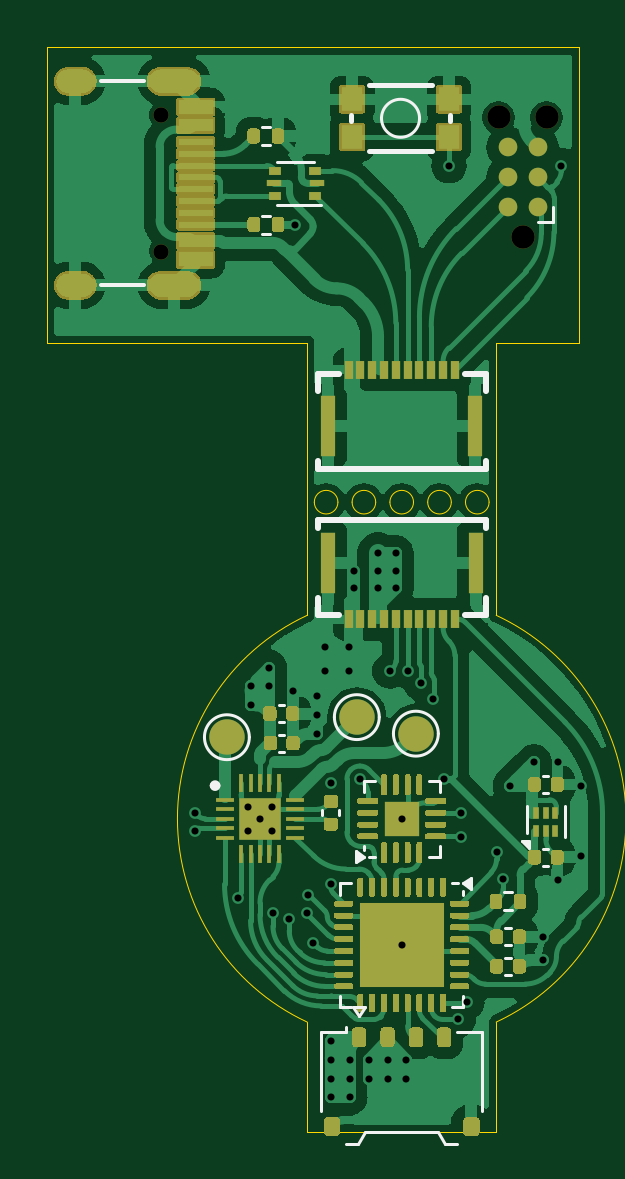
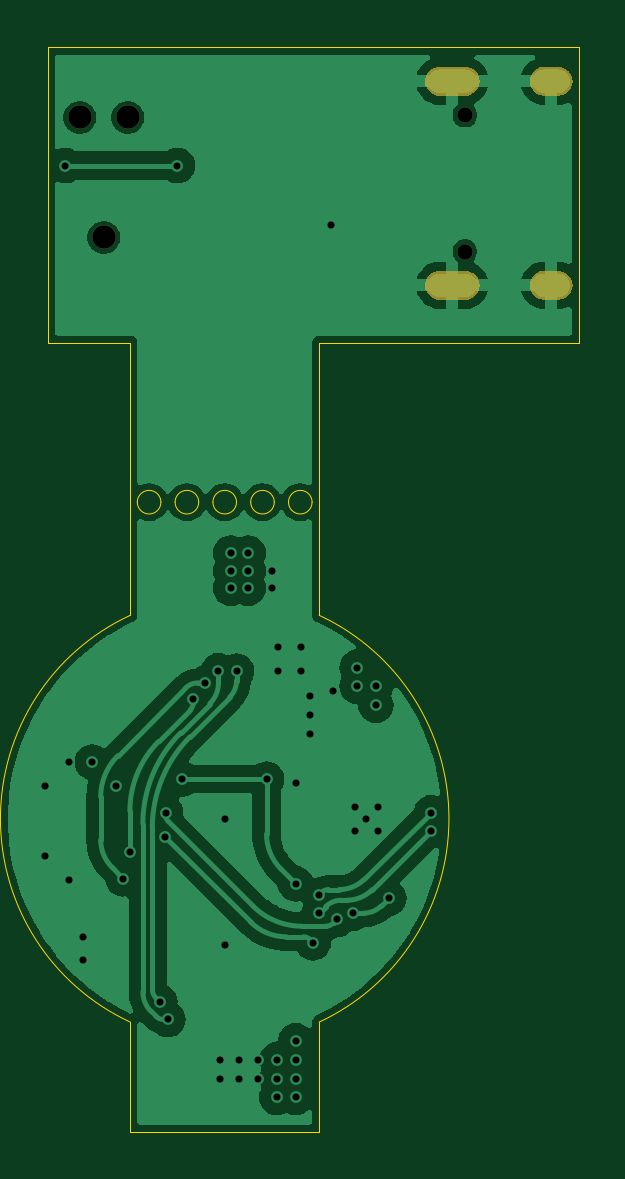
Circuit board: 9 layer files. Board 22.5 x 45.9 mm.
- drill: 2205 Gimbal Motor Driver-V0.1-2025-01-20--NPTH.drl (516 bytes)
- drill: 2205 Gimbal Motor Driver-V0.1-2025-01-20--PTH.drl (1557 bytes)
- bottom_copper: 2205 Gimbal Motor Driver-V0.1-2025-01-20-B_Cu.gbr (54028 bytes)
- bottom_mask: 2205 Gimbal Motor Driver-V0.1-2025-01-20-B_Mask.gbr (4516 bytes)
- bottom_silk: 2205 Gimbal Motor Driver-V0.1-2025-01-20-B_Silkscreen.gbr (493 bytes)
- outline: 2205 Gimbal Motor Driver-V0.1-2025-01-20-Edge_Cuts.gbr (1983 bytes)
- top_copper: 2205 Gimbal Motor Driver-V0.1-2025-01-20-F_Cu.gbr (144589 bytes)
- top_mask: 2205 Gimbal Motor Driver-V0.1-2025-01-20-F_Mask.gbr (36370 bytes)
- top_silk: 2205 Gimbal Motor Driver-V0.1-2025-01-20-F_Silkscreen.gbr (5885 bytes)

=== drill: 2205 Gimbal Motor Driver-V0.1-2025-01-20--NPTH.drl ===
M48
; DRILL file {KiCad 8.0.5-8.0.5-0~ubuntu20.04.1} date 2025-01-20T10:50:11+0000
; FORMAT={-:-/ absolute / metric / decimal}
; #@! TF.CreationDate,2025-01-20T10:50:11+00:00
; #@! TF.GenerationSoftware,Kicad,Pcbnew,8.0.5-8.0.5-0~ubuntu20.04.1
; #@! TF.FileFunction,NonPlated,1,4,NPTH
FMAT,2
METRIC
; #@! TA.AperFunction,NonPlated,NPTH,ComponentDrill
T1C0.650
; #@! TA.AperFunction,NonPlated,NPTH,ComponentDrill
T2C0.991
%
G90
G05
T1
X39.831Y-20.21
X39.831Y-25.99
T2
X54.099Y-20.31
X55.115Y-25.39
X56.131Y-20.31
M30

=== drill: 2205 Gimbal Motor Driver-V0.1-2025-01-20--PTH.drl ===
M48
; DRILL file {KiCad 8.0.5-8.0.5-0~ubuntu20.04.1} date 2025-01-20T10:50:11+0000
; FORMAT={-:-/ absolute / metric / decimal}
; #@! TF.CreationDate,2025-01-20T10:50:11+00:00
; #@! TF.GenerationSoftware,Kicad,Pcbnew,8.0.5-8.0.5-0~ubuntu20.04.1
; #@! TF.FileFunction,Plated,1,4,PTH
FMAT,2
METRIC
; #@! TA.AperFunction,Plated,PTH,ViaDrill
T1C0.300
; #@! TA.AperFunction,Plated,PTH,ComponentDrill
T2C0.700
%
G90
G05
T1
X41.25Y-49.75
X41.25Y-50.5
X43.05Y-53.368
X43.5Y-49.5
X43.5Y-50.5
X43.6Y-44.4
X43.6Y-45.2
X44.0Y-50.0
X44.4Y-43.6
X44.4Y-44.4
X44.5Y-49.5
X44.5Y-50.5
X44.55Y-54.0
X45.24Y-54.265
X45.4Y-44.6
X45.5Y-24.85
X46.0Y-54.0
X46.014Y-53.236
X46.25Y-55.25
X46.4Y-44.8
X46.4Y-45.6
X46.4Y-46.4
X46.75Y-42.75
X46.75Y-43.75
X47.0Y-48.5
X47.0Y-52.75
X47.0Y-59.4
X47.0Y-60.2
X47.0Y-61.0
X47.0Y-61.8
X47.75Y-42.75
X47.75Y-43.75
X47.8Y-60.2
X47.8Y-61.0
X47.8Y-61.8
X48.0Y-39.5
X48.0Y-40.25
X48.23Y-48.32
X48.6Y-60.2
X48.6Y-61.0
X49.0Y-38.75
X49.0Y-39.5
X49.0Y-40.25
X49.4Y-60.2
X49.4Y-61.0
X49.5Y-43.75
X49.75Y-38.75
X49.75Y-39.5
X49.75Y-40.25
X50.0Y-50.0
X50.0Y-55.35
X50.2Y-60.2
X50.2Y-61.0
X50.264Y-43.736
X50.814Y-44.25
X51.332Y-44.918
X51.8Y-48.32
X52.0Y-22.35
X52.4Y-58.5
X52.5Y-49.75
X52.514Y-50.764
X52.75Y-57.75
X54.014Y-51.4
X54.289Y-52.539
X54.6Y-48.6
X55.6Y-47.6
X56.0Y-55.0
X56.0Y-56.0
X56.6Y-47.6
X56.6Y-52.6
X56.75Y-22.35
X57.6Y-48.6
X57.6Y-51.6
T2
G00X35.881Y-18.78
M15
G01X36.481Y-18.78
M16
G05
G00X35.881Y-27.42
M15
G01X36.481Y-27.42
M16
G05
G00X39.861Y-18.78
M15
G01X40.861Y-18.78
M16
G05
G00X39.861Y-27.42
M15
G01X40.861Y-27.42
M16
G05
M30

=== bottom_copper: 2205 Gimbal Motor Driver-V0.1-2025-01-20-B_Cu.gbr (54028 bytes, source omitted) ===
=== bottom_mask: 2205 Gimbal Motor Driver-V0.1-2025-01-20-B_Mask.gbr ===
%TF.GenerationSoftware,KiCad,Pcbnew,8.0.5-8.0.5-0~ubuntu20.04.1*%
%TF.CreationDate,2025-01-20T10:50:11+00:00*%
%TF.ProjectId,servo,73657276-6f2e-46b6-9963-61645f706362,rev?*%
%TF.SameCoordinates,Original*%
%TF.FileFunction,Soldermask,Bot*%
%TF.FilePolarity,Negative*%
%FSLAX46Y46*%
G04 Gerber Fmt 4.6, Leading zero omitted, Abs format (unit mm)*
G04 Created by KiCad (PCBNEW 8.0.5-8.0.5-0~ubuntu20.04.1) date 2025-01-20 10:50:11*
%MOMM*%
%LPD*%
G01*
G04 APERTURE LIST*
%ADD10C,0.000000*%
%ADD11C,0.650000*%
%ADD12C,0.990600*%
G04 APERTURE END LIST*
D10*
%TO.C,J5*%
G36*
X36632909Y-18199006D02*
G01*
X36779688Y-18259092D01*
X36905915Y-18355119D01*
X37003193Y-18480811D01*
X37085691Y-18783666D01*
X37064289Y-18941178D01*
X37002987Y-19087455D01*
X36905915Y-19212881D01*
X36779688Y-19308908D01*
X36632909Y-19368994D01*
X36475917Y-19389000D01*
X35875262Y-19389000D01*
X35719715Y-19367860D01*
X35574645Y-19307057D01*
X35450255Y-19210780D01*
X35355022Y-19085588D01*
X35295435Y-18940015D01*
X35275560Y-18784000D01*
X35295435Y-18627985D01*
X35355022Y-18482412D01*
X35450255Y-18357220D01*
X35574911Y-18260737D01*
X35874931Y-18179000D01*
X36475917Y-18179000D01*
X36632909Y-18199006D01*
G37*
G36*
X36632909Y-26835006D02*
G01*
X36779688Y-26895092D01*
X36905915Y-26991119D01*
X37003193Y-27116811D01*
X37085691Y-27419666D01*
X37064289Y-27577178D01*
X37002987Y-27723455D01*
X36905915Y-27848881D01*
X36779688Y-27944908D01*
X36632909Y-28004994D01*
X36475917Y-28025000D01*
X35875262Y-28025000D01*
X35719715Y-28003860D01*
X35574645Y-27943057D01*
X35450255Y-27846780D01*
X35355022Y-27721588D01*
X35295435Y-27576015D01*
X35275560Y-27420000D01*
X35295435Y-27263985D01*
X35355022Y-27118412D01*
X35450255Y-26993220D01*
X35574911Y-26896737D01*
X35874931Y-26815000D01*
X36475917Y-26815000D01*
X36632909Y-26835006D01*
G37*
G36*
X41105795Y-18200684D02*
G01*
X41244026Y-18264354D01*
X41361066Y-18361632D01*
X41449137Y-18486161D01*
X41515652Y-18779669D01*
X41501664Y-18931350D01*
X41448942Y-19074114D01*
X41361066Y-19198368D01*
X41244026Y-19295646D01*
X41105795Y-19359316D01*
X40956026Y-19385000D01*
X39755152Y-19385000D01*
X39606826Y-19358178D01*
X39470306Y-19293791D01*
X39355103Y-19196264D01*
X39269067Y-19072243D01*
X39218062Y-18930181D01*
X39205583Y-18780000D01*
X39218062Y-18629819D01*
X39269067Y-18487757D01*
X39355103Y-18363736D01*
X39470562Y-18265991D01*
X39754819Y-18175000D01*
X40956026Y-18175000D01*
X41105795Y-18200684D01*
G37*
G36*
X41105795Y-26840684D02*
G01*
X41244026Y-26904354D01*
X41361066Y-27001632D01*
X41449137Y-27126161D01*
X41515652Y-27419669D01*
X41501664Y-27571350D01*
X41448942Y-27714114D01*
X41361066Y-27838368D01*
X41244026Y-27935646D01*
X41105795Y-27999316D01*
X40956026Y-28025000D01*
X39755152Y-28025000D01*
X39606826Y-27998178D01*
X39470306Y-27933791D01*
X39355103Y-27836264D01*
X39269067Y-27712243D01*
X39218062Y-27570181D01*
X39205583Y-27420000D01*
X39218062Y-27269819D01*
X39269067Y-27127757D01*
X39355103Y-27003736D01*
X39470562Y-26905991D01*
X39754819Y-26815000D01*
X40956026Y-26815000D01*
X41105795Y-26840684D01*
G37*
%TD*%
D11*
%TO.C,J5*%
X39830600Y-20210000D03*
X39830600Y-25990000D03*
G36*
G01*
X40910600Y-19381600D02*
X39810600Y-19381600D01*
G75*
G02*
X39209000Y-18780000I0J601600D01*
G01*
X39209000Y-18780000D01*
G75*
G02*
X39810600Y-18178400I601600J0D01*
G01*
X40910600Y-18178400D01*
G75*
G02*
X41512200Y-18780000I0J-601600D01*
G01*
X41512200Y-18780000D01*
G75*
G02*
X40910600Y-19381600I-601600J0D01*
G01*
G37*
G36*
G01*
X36480600Y-19381600D02*
X35880600Y-19381600D01*
G75*
G02*
X35279000Y-18780000I0J601600D01*
G01*
X35279000Y-18780000D01*
G75*
G02*
X35880600Y-18178400I601600J0D01*
G01*
X36480600Y-18178400D01*
G75*
G02*
X37082200Y-18780000I0J-601600D01*
G01*
X37082200Y-18780000D01*
G75*
G02*
X36480600Y-19381600I-601600J0D01*
G01*
G37*
G36*
G01*
X40910600Y-28021600D02*
X39810600Y-28021600D01*
G75*
G02*
X39209000Y-27420000I0J601600D01*
G01*
X39209000Y-27420000D01*
G75*
G02*
X39810600Y-26818400I601600J0D01*
G01*
X40910600Y-26818400D01*
G75*
G02*
X41512200Y-27420000I0J-601600D01*
G01*
X41512200Y-27420000D01*
G75*
G02*
X40910600Y-28021600I-601600J0D01*
G01*
G37*
G36*
G01*
X36480600Y-28021600D02*
X35880600Y-28021600D01*
G75*
G02*
X35279000Y-27420000I0J601600D01*
G01*
X35279000Y-27420000D01*
G75*
G02*
X35880600Y-26818400I601600J0D01*
G01*
X36480600Y-26818400D01*
G75*
G02*
X37082200Y-27420000I0J-601600D01*
G01*
X37082200Y-27420000D01*
G75*
G02*
X36480600Y-28021600I-601600J0D01*
G01*
G37*
%TD*%
D12*
%TO.C,J1*%
X55115000Y-25390000D03*
X54099000Y-20310000D03*
X56131000Y-20310000D03*
%TD*%
M02*

=== bottom_silk: 2205 Gimbal Motor Driver-V0.1-2025-01-20-B_Silkscreen.gbr ===
%TF.GenerationSoftware,KiCad,Pcbnew,8.0.5-8.0.5-0~ubuntu20.04.1*%
%TF.CreationDate,2025-01-20T10:50:11+00:00*%
%TF.ProjectId,servo,73657276-6f2e-46b6-9963-61645f706362,rev?*%
%TF.SameCoordinates,Original*%
%TF.FileFunction,Legend,Bot*%
%TF.FilePolarity,Positive*%
%FSLAX46Y46*%
G04 Gerber Fmt 4.6, Leading zero omitted, Abs format (unit mm)*
G04 Created by KiCad (PCBNEW 8.0.5-8.0.5-0~ubuntu20.04.1) date 2025-01-20 10:50:11*
%MOMM*%
%LPD*%
G01*
G04 APERTURE LIST*
G04 APERTURE END LIST*
M02*

=== outline: 2205 Gimbal Motor Driver-V0.1-2025-01-20-Edge_Cuts.gbr ===
%TF.GenerationSoftware,KiCad,Pcbnew,8.0.5-8.0.5-0~ubuntu20.04.1*%
%TF.CreationDate,2025-01-20T10:50:11+00:00*%
%TF.ProjectId,servo,73657276-6f2e-46b6-9963-61645f706362,rev?*%
%TF.SameCoordinates,Original*%
%TF.FileFunction,Profile,NP*%
%FSLAX46Y46*%
G04 Gerber Fmt 4.6, Leading zero omitted, Abs format (unit mm)*
G04 Created by KiCad (PCBNEW 8.0.5-8.0.5-0~ubuntu20.04.1) date 2025-01-20 10:50:11*
%MOMM*%
%LPD*%
G01*
G04 APERTURE LIST*
%TA.AperFunction,Profile*%
%ADD10C,0.050000*%
%TD*%
G04 APERTURE END LIST*
D10*
X35000000Y-29850000D02*
X46000000Y-29850000D01*
X46000000Y-63250000D02*
X46000000Y-58610000D01*
X47300000Y-36600000D02*
G75*
G02*
X46300000Y-36600000I-500000J0D01*
G01*
X46300000Y-36600000D02*
G75*
G02*
X47300000Y-36600000I500000J0D01*
G01*
X46000000Y-29850000D02*
X46000000Y-37000000D01*
X52100000Y-36600000D02*
G75*
G02*
X51100000Y-36600000I-500000J0D01*
G01*
X51100000Y-36600000D02*
G75*
G02*
X52100000Y-36600000I500000J0D01*
G01*
X50500000Y-36600000D02*
G75*
G02*
X49500000Y-36600000I-500000J0D01*
G01*
X49500000Y-36600000D02*
G75*
G02*
X50500000Y-36600000I500000J0D01*
G01*
X54000000Y-29850000D02*
X57500000Y-29850000D01*
X53700000Y-36600000D02*
G75*
G02*
X52700000Y-36600000I-500000J0D01*
G01*
X52700000Y-36600000D02*
G75*
G02*
X53700000Y-36600000I500000J0D01*
G01*
X48900000Y-36600000D02*
G75*
G02*
X47900000Y-36600000I-500000J0D01*
G01*
X47900000Y-36600000D02*
G75*
G02*
X48900000Y-36600000I500000J0D01*
G01*
X35000000Y-17350000D02*
X35000000Y-29850000D01*
X54000000Y-63250000D02*
X46000000Y-63250000D01*
X46000000Y-58609999D02*
G75*
G02*
X46000000Y-41390001I4000000J8609999D01*
G01*
X54000000Y-37000000D02*
X54000000Y-29850000D01*
X57500000Y-17350000D02*
X35000000Y-17350000D01*
X46000000Y-41390000D02*
X46000000Y-37000000D01*
X54000000Y-63250000D02*
X54000000Y-58610000D01*
X54000000Y-41390000D02*
X54000000Y-37000000D01*
X57500000Y-29850000D02*
X57500000Y-17350000D01*
X54000000Y-41390001D02*
G75*
G02*
X54000000Y-58609999I-4000000J-8609999D01*
G01*
M02*

=== top_copper: 2205 Gimbal Motor Driver-V0.1-2025-01-20-F_Cu.gbr (144589 bytes, source omitted) ===
=== top_mask: 2205 Gimbal Motor Driver-V0.1-2025-01-20-F_Mask.gbr (36370 bytes, source omitted) ===
=== top_silk: 2205 Gimbal Motor Driver-V0.1-2025-01-20-F_Silkscreen.gbr ===
%TF.GenerationSoftware,KiCad,Pcbnew,8.0.5-8.0.5-0~ubuntu20.04.1*%
%TF.CreationDate,2025-01-20T10:50:11+00:00*%
%TF.ProjectId,servo,73657276-6f2e-46b6-9963-61645f706362,rev?*%
%TF.SameCoordinates,Original*%
%TF.FileFunction,Legend,Top*%
%TF.FilePolarity,Positive*%
%FSLAX46Y46*%
G04 Gerber Fmt 4.6, Leading zero omitted, Abs format (unit mm)*
G04 Created by KiCad (PCBNEW 8.0.5-8.0.5-0~ubuntu20.04.1) date 2025-01-20 10:50:11*
%MOMM*%
%LPD*%
G01*
G04 APERTURE LIST*
%ADD10C,0.250000*%
%ADD11C,0.120000*%
%ADD12C,0.203200*%
%ADD13C,0.127000*%
%ADD14C,0.254000*%
%ADD15C,0.152400*%
G04 APERTURE END LIST*
D10*
%TO.C,FPC2*%
X46450000Y-37362500D02*
X46450000Y-37672500D01*
X46450000Y-40652500D02*
X46450000Y-41362500D01*
X46450000Y-41362500D02*
X47340000Y-41362500D01*
X53550000Y-37362500D02*
X46450000Y-37362500D01*
X53550000Y-37362500D02*
X53550000Y-37672500D01*
X53550000Y-40652500D02*
X53550000Y-41362500D01*
X53550000Y-41362500D02*
X52660000Y-41362500D01*
D11*
%TO.C,TP1*%
X49050000Y-45700000D02*
G75*
G02*
X47150000Y-45700000I-950000J0D01*
G01*
X47150000Y-45700000D02*
G75*
G02*
X49050000Y-45700000I950000J0D01*
G01*
%TO.C,U1*%
X47390000Y-52740000D02*
X47865000Y-52740000D01*
X47390000Y-53215000D02*
X47390000Y-52740000D01*
X47390000Y-57485000D02*
X47390000Y-57960000D01*
X47390000Y-57960000D02*
X47865000Y-57960000D01*
X52135000Y-52740000D02*
X52370000Y-52740000D01*
X52610000Y-53215000D02*
X52610000Y-53040000D01*
X52610000Y-57485000D02*
X52610000Y-57960000D01*
X52610000Y-57960000D02*
X52135000Y-57960000D01*
X52940000Y-52980000D02*
X52610000Y-52740000D01*
X52940000Y-52500000D01*
X52940000Y-52980000D01*
G36*
X52940000Y-52980000D02*
G01*
X52610000Y-52740000D01*
X52940000Y-52500000D01*
X52940000Y-52980000D01*
G37*
%TO.C,U5*%
X44700000Y-24000000D02*
X46600000Y-24000000D01*
X46300000Y-22200000D02*
X44700000Y-22200000D01*
%TO.C,U4*%
X55290000Y-50622000D02*
X55290000Y-49482000D01*
X56910000Y-50782000D02*
X56910000Y-49482000D01*
X55370000Y-51232000D02*
X55090000Y-50952000D01*
X55370000Y-50952000D01*
X55370000Y-51232000D01*
G36*
X55370000Y-51232000D02*
G01*
X55090000Y-50952000D01*
X55370000Y-50952000D01*
X55370000Y-51232000D01*
G37*
%TO.C,C1*%
X54607836Y-55890000D02*
X54392164Y-55890000D01*
X54607836Y-56610000D02*
X54392164Y-56610000D01*
%TO.C,TP2*%
X43550000Y-46550000D02*
G75*
G02*
X41650000Y-46550000I-950000J0D01*
G01*
X41650000Y-46550000D02*
G75*
G02*
X43550000Y-46550000I950000J0D01*
G01*
D12*
%TO.C,S1*%
X47850000Y-20220000D02*
X47850000Y-20480000D01*
X48612000Y-18950000D02*
X51288000Y-18950000D01*
X51288000Y-21750000D02*
X48612000Y-21750000D01*
X52050000Y-20480000D02*
X52050000Y-20220000D01*
D13*
X50755000Y-20350000D02*
G75*
G02*
X49145000Y-20350000I-805000J0D01*
G01*
X49145000Y-20350000D02*
G75*
G02*
X50755000Y-20350000I805000J0D01*
G01*
D11*
%TO.C,C4*%
X56207836Y-51272000D02*
X55992164Y-51272000D01*
X56207836Y-51992000D02*
X55992164Y-51992000D01*
%TO.C,U3*%
X48390000Y-48390000D02*
X48865000Y-48390000D01*
X48390000Y-48865000D02*
X48390000Y-48390000D01*
X48390000Y-51135000D02*
X48390000Y-51310000D01*
X48865000Y-51610000D02*
X48630000Y-51610000D01*
X51610000Y-48390000D02*
X51135000Y-48390000D01*
X51610000Y-48865000D02*
X51610000Y-48390000D01*
X51610000Y-51135000D02*
X51610000Y-51610000D01*
X51610000Y-51610000D02*
X51135000Y-51610000D01*
X48390000Y-51610000D02*
X48060000Y-51850000D01*
X48060000Y-51370000D01*
X48390000Y-51610000D01*
G36*
X48390000Y-51610000D02*
G01*
X48060000Y-51850000D01*
X48060000Y-51370000D01*
X48390000Y-51610000D01*
G37*
%TO.C,C5*%
X46640000Y-49857836D02*
X46640000Y-49642164D01*
X47360000Y-49857836D02*
X47360000Y-49642164D01*
D14*
%TO.C,U2*%
X42200000Y-48600000D02*
G75*
G02*
X42000000Y-48600000I-100000J0D01*
G01*
X42000000Y-48600000D02*
G75*
G02*
X42200000Y-48600000I100000J0D01*
G01*
D11*
%TO.C,R1*%
X54653641Y-53120000D02*
X54346359Y-53120000D01*
X54653641Y-53880000D02*
X54346359Y-53880000D01*
D15*
%TO.C,J5*%
X39075600Y-18780000D02*
X37275600Y-18780000D01*
X39075600Y-27420000D02*
X37275600Y-27420000D01*
D11*
%TO.C,TP3*%
X51550000Y-46400000D02*
G75*
G02*
X49650000Y-46400000I-950000J0D01*
G01*
X49650000Y-46400000D02*
G75*
G02*
X51550000Y-46400000I950000J0D01*
G01*
D10*
%TO.C,FPC1*%
X46450000Y-31187500D02*
X47340000Y-31187500D01*
X46450000Y-31897500D02*
X46450000Y-31187500D01*
X46450000Y-35187500D02*
X46450000Y-34877500D01*
X46450000Y-35187500D02*
X53550000Y-35187500D01*
X53550000Y-31187500D02*
X52660000Y-31187500D01*
X53550000Y-31897500D02*
X53550000Y-31187500D01*
X53550000Y-35187500D02*
X53550000Y-34877500D01*
D11*
%TO.C,C6*%
X44812164Y-46440000D02*
X45027836Y-46440000D01*
X44812164Y-47160000D02*
X45027836Y-47160000D01*
%TO.C,C3*%
X56207836Y-48190000D02*
X55992164Y-48190000D01*
X56207836Y-48910000D02*
X55992164Y-48910000D01*
%TO.C,R3*%
X44403641Y-20720000D02*
X44096359Y-20720000D01*
X44403641Y-21480000D02*
X44096359Y-21480000D01*
%TO.C,C2*%
X54392164Y-54640000D02*
X54607836Y-54640000D01*
X54392164Y-55360000D02*
X54607836Y-55360000D01*
%TO.C,R2*%
X44403641Y-24470000D02*
X44096359Y-24470000D01*
X44403641Y-25230000D02*
X44096359Y-25230000D01*
%TO.C,J1*%
X56385000Y-24120000D02*
X56385000Y-24755000D01*
X56385000Y-24755000D02*
X55750000Y-24755000D01*
%TO.C,J2*%
X46590000Y-59044277D02*
X47640000Y-59044277D01*
X46590000Y-62374277D02*
X46590000Y-59044277D01*
X47640000Y-59044277D02*
X47640000Y-58834277D01*
X47660000Y-63764277D02*
X48160000Y-63764277D01*
X47950000Y-57980724D02*
X48200000Y-58334277D01*
X48160000Y-63764277D02*
X48460000Y-63264277D01*
X48200000Y-58334277D02*
X48450000Y-57980724D01*
X48450000Y-57980724D02*
X47950000Y-57980724D01*
X48460000Y-63264277D02*
X51540000Y-63264277D01*
X51540000Y-63264277D02*
X51840000Y-63764277D01*
X51840000Y-63764277D02*
X52340000Y-63764277D01*
X53410000Y-59044277D02*
X52360000Y-59044277D01*
X53410000Y-62374277D02*
X53410000Y-59044277D01*
%TO.C,C7*%
X45007836Y-45190000D02*
X44792164Y-45190000D01*
X45007836Y-45910000D02*
X44792164Y-45910000D01*
%TD*%
M02*

